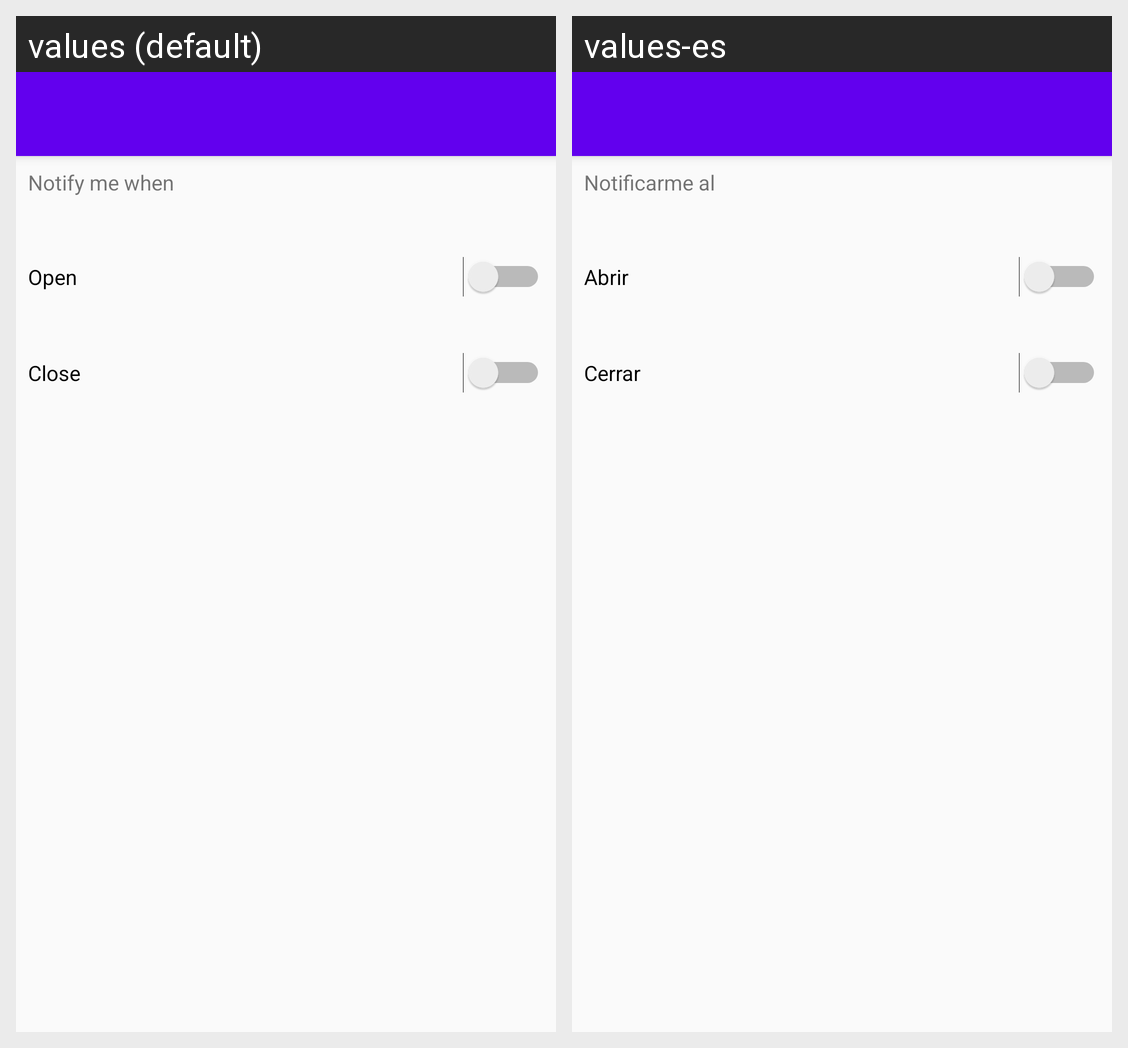

Locale-by-locale string values for the Android screen shown in this grid:
Android screen res/layout/activity_blind_settings.xml rendered under 2 locales, left to right: values (default), values-es. Device: Nexus 5 (rendered at 1080×1920; each locale shown at half size, 540×960, under a caption strip naming it); theme AppTheme.NoActionBar.
Strings drawn on this screen, with the default value and each locale's value (text and hints the layout hard-codes, and strings that could not be matched under every locale, appear in the picture but are not listed):

notificationTitle
  values: Notify me when
  values-es: Notificarme al

open
  values: Open
  values-es: Abrir

close
  values: Close
  values-es: Cerrar
